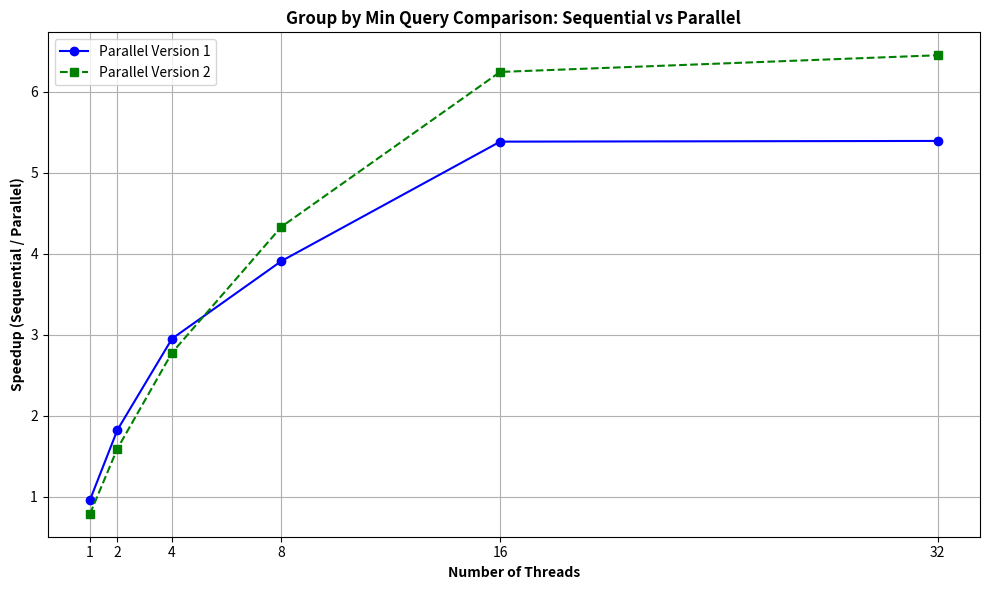

Recreate this plot in Python. (Note: this script raises an exception after producing the figure.)
import matplotlib.pyplot as plt

# Given data
sequential_time = 13925847  # nanoseconds

# Parallel execution times for each thread count (Version 1 and Version 2)
parallel_v1_times = [
    14454043,  # 1 thread
    7626134,   # 2 threads
    4714976,   # 4 threads
    3559912,   # 8 threads
    2585584,   # 16 threads
    2581363    # 32 threads
]

parallel_v2_times = [
    17592924,  # 1 thread
    8728577,   # 2 threads
    5008321,   # 4 threads
    3212314,   # 8 threads
    2229355,   # 16 threads
    2158241    # 32 threads
]

# Thread counts
thread_counts = [1, 2, 4, 8, 16, 32]

# Calculate speedups
speedup_v1 = [sequential_time / pt for pt in parallel_v1_times]
speedup_v2 = [sequential_time / pt for pt in parallel_v2_times]

# Plotting
plt.figure(figsize=(10, 6))

# Plot Parallel Version 1
plt.plot(thread_counts, speedup_v1, marker='o', linestyle='-', label='Parallel Version 1', color='blue')

# Plot Parallel Version 2
plt.plot(thread_counts, speedup_v2, marker='s', linestyle='--', label='Parallel Version 2', color='green')

# Title and Labels with Bold Text
plt.title('Group by Min Query Comparison: Sequential vs Parallel', fontweight='bold')
plt.xlabel('Number of Threads', fontweight='bold')
plt.ylabel('Speedup (Sequential / Parallel)', fontweight='bold')

# Grid, Ticks, and Legends
plt.grid(True)
plt.xticks(thread_counts)
plt.legend()

# Layout Adjustment
plt.tight_layout()

# Save the plot
plt.savefig('./graphs/group_by_min.png', dpi=300)

# Show the plot
# plt.show()
